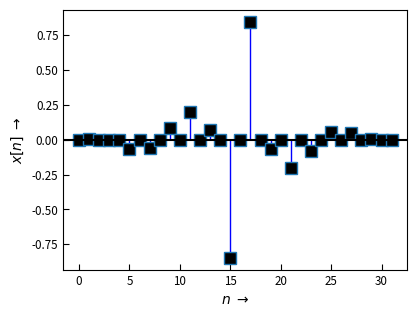
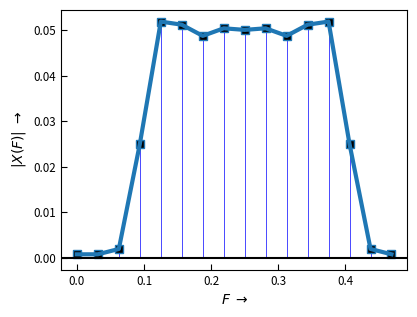

The script that saved these images, in order:
# -*- coding: utf-8 -*-
"""
=== DFT_zero_padding.py ===================================================

 Plots zum Kapitel "DFT": Effekt von Zero-Padding auf die DFT

[redacted]
===========================================================================
"""
from __future__ import division, print_function, unicode_literals

import numpy as np
from numpy import (pi, log10, sqrt, exp, sin, cos, tan, angle, arange,
                    linspace, array, zeros, ones)
from numpy.fft import fft, ifft, fftshift, ifftshift, fftfreq
import scipy.signal as sig

import matplotlib as mpl
import matplotlib.pyplot as plt
from matplotlib.pyplot import (figure, plot, stem, grid, xlabel, ylabel,
    subplot, title, clf, xlim, ylim)

from matplotlib.patches import FancyArrow
import matplotlib.gridspec as gridspec


#mpl.rcParams['xtick.labelsize'] = 'small'
mpl.rc('xtick', labelsize='small', direction='in')#, major.size = 4)
mpl.rc('xtick.major', size = 4)
mpl.rc('ytick', labelsize='small', direction='in')
mpl.rc('ytick.major', size = 4)
mpl.rc('lines', markersize = 6)

mpl.rcParams['ytick.labelsize'] = 'small'

EXPORT =  False
#BASE_DIR = "/home/<user>/Daten/HM/dsvFPGA/Vorlesung/2016ss/nologo/img/"
BASE_DIR = "D:/Daten/HM/dsvFPGA/Vorlesung/2016ss/nologo/img/"
FILENAME = "DFT_zero_pad_" # "DFT" #
FMT = ".svg"

NFFT = 32
OSR = 20 # Oversampling ratio for analog curves
ZEROPAD = 0


# generate time arrays for one signal period
n = arange(NFFT) # discrete samples 0 ... NFFT
t = linspace(0,NFFT,num=NFFT*OSR) # "analog" time 0 ... NFFT in NFFT*OSR steps
#x = sig.gausspulse(n-NFFT/2, fc = 20/NFFT, bw = 0.2)# *np.cos(pi* n/(2*len(n)))#*np.exp(-n/(len(n)))
x = np.sinc((n - NFFT/2)/(NFFT/10))*sin(2*pi*n/4)*sig.windows.tukey(NFFT)
#x = zeros(NFFT)
xt = zeros(NFFT*OSR)
#x = ((n - 2) > 0) * exp(-(n-1)/4) * (-1)
#xt = exp(-((t -2)  > 0)*(t-3)/5)

x = np.concatenate((x,np.zeros(ZEROPAD)))
n = arange(NFFT + ZEROPAD)

fig1 = figure(figsize=(4,3), num = 1)
ax1 = fig1.add_subplot(111)
ml_1, sl_1, bl_1 = ax1.stem(n,x)
plt.setp(ml_1, 'markerfacecolor', 'k', 'markersize', 8, 'marker', 's')
plt.setp(sl_1, 'color','b', 'linewidth', 1)
plt.setp(bl_1, 'linewidth',0)

#ax1.plot(t, xt)
plt.axhline(y = 0, color='k')

ax1.set_xlabel(r'$n \; \rightarrow$')
ax1.set_ylabel(r'$x[n] \; \rightarrow$')
#ax1.set_xlim([-1, NFFT])
#ax1.set_ylim([-1, NFFT+1])

fig1.tight_layout(pad = 0.1)
if EXPORT:
    fig1.savefig(BASE_DIR + FILENAME + str(NFFT+ZEROPAD) + '_xn' + FMT)

X = fft(x)/NFFT
Xt = fft(xt)/NFFT
f = arange(0, NFFT, 1/OSR)

k = fftfreq(NFFT+ZEROPAD)

fig2 =figure(figsize=(4,3), num = 2)
ax_1 = fig2.add_subplot(111)

bbox_props = dict(boxstyle="Round, pad=0.3", fc="white", ec="k", lw=0.5)
A = 1.1

mlm, slm, blm = ax_1.stem(k[0:(NFFT+ZEROPAD)//2], np.abs(X[0:(NFFT+ZEROPAD)//2]))
plt.setp(mlm, 'markerfacecolor', 'k', 'markersize', 6, 'marker', 's')
plt.setp(slm, 'color','b', 'linewidth', 0.5)
plt.setp(blm, 'linewidth', 0, 'color', 'k') # turn off baseline
plot(k[0:(NFFT+ZEROPAD)//2], np.abs(X[0:(NFFT+ZEROPAD)//2]), lw = 3)
ax_1.set_xlabel(r'$F \; \rightarrow$')
ax_1.set_ylabel(r'$| X(F) |   \; \rightarrow$')
#ax_1.plot(f, np.abs(Xt))
plt.axhline(y = 0, color='k')
#ax_1.set_ylim([-0.1, A])
fig2.tight_layout(pad = 0.1)

if EXPORT:
 fig2.savefig(BASE_DIR + FILENAME + str(NFFT+ZEROPAD) + '_Xf' + FMT)

plt.show()